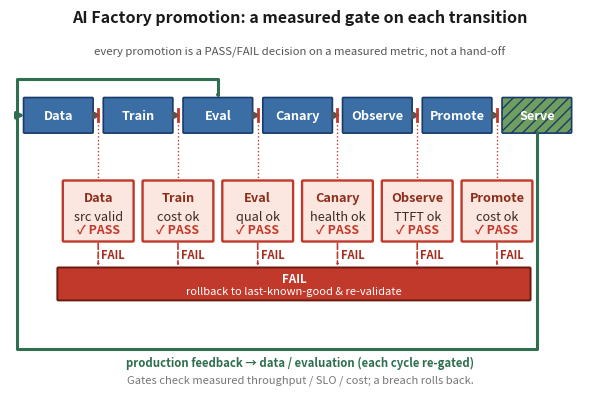

Python code for this plot: (Note: this script raises an exception after producing the figure.)
import matplotlib
matplotlib.use('Agg')
import matplotlib.pyplot as plt
from matplotlib.patches import FancyBboxPatch, FancyArrowPatch
from matplotlib.path import Path

# ---- fig-21-2101: AI Factory promotion pipeline, MEASUREMENT GATE emphasis ----
# The forward chain is Data->Train->Eval->Canary->Observe->Promote->Serve.
# The point of this figure is NOT to show another CI/CD box-and-arrow chain:
# every stage is fronted by a MEASUREMENT GATE -- a pass/fail decision on a
# measured metric (throughput, SLO, cost, quality).  A gate that FAILs pulls
# the candidate back to rollback / last-known-good (red dashed branch).  The
# green arrow is the normal production feedback loop back to data + evaluation.
# 2026-09 review: the gate boxes carried three small text lines and read as
# visual texture.  Each gate is now a SHORT one-line criterion at a larger
# size (details live in the caption/body), and PASS is a compact badge.

fig, ax = plt.subplots(figsize=(6.1, 4.1))
fig._hermes_print_sized = True   # authored at 6.1in; regen must not re-boost/reflow
ax.set_xlim(0, 24); ax.set_ylim(0, 13.4); ax.axis('off')

ax.set_title('AI Factory promotion: a measured gate on each transition',
             fontsize=11.5, fontweight='bold', ha='center', color='#1a1a1a')
ax.text(12, 12.5, 'every promotion is a PASS/FAIL decision on a measured metric, not a hand-off',
        fontsize=8.2, ha='center', color='#555', style='italic')

# ---- stage row (blue) ----
stages  = ['Data', 'Train', 'Eval', 'Canary', 'Observe', 'Promote', 'Serve']
xs      = [0.6, 3.9, 7.2, 10.5, 13.8, 17.1, 20.4]
w, h, y = 2.8, 1.25, 9.6
for name, x in zip(stages, xs):
    if name == 'Serve':
        # R27 P2: the green Serve box collapsed to the same mid-gray as the blue
        # stage boxes in grayscale; a diagonal hatch makes it distinguishable.
        ax.add_patch(FancyBboxPatch((x, y), w, h, boxstyle='round,pad=0.04',
                                    fc='#6f9e5f', ec='#1a3a6b', lw=1.2, hatch='///'))
    else:
        ax.add_patch(FancyBboxPatch((x, y), w, h, boxstyle='round,pad=0.04', fc='#3a6ea5', ec='#1a3a6b', lw=1.2))
    ax.text(x + w/2, y + h/2, name, ha='center', va='center', fontsize=9.2, color='white', fontweight='bold')

# forward arrows along stage row
for x in xs[:-1]:
    ax.annotate('', xy=(x + w + 0.5, y + h/2), xytext=(x + w + 0.05, y + h/2),
                arrowprops=dict(arrowstyle='-|>', lw=1.7, color='#555'))

# ---- measurement gates align with the six actual transition seams ----
# One-line short criterion per gate, larger type; PASS badge below.
gates = [
    ('Data',    'src valid'),
    ('Train',   'cost ok'),
    ('Eval',    'qual ok'),
    ('Canary',  'health ok'),
    ('Observe', 'TTFT ok'),
    ('Promote', 'cost ok'),
]
gy, gw, gh = 5.55, 2.85, 2.2
seams = [(left + w + right) / 2 for left, right in zip(xs[:-1], xs[1:])]
for (stage, crit), seam in zip(gates, seams):
    x = seam - gw / 2
    ax.plot([seam, seam], [y + h/2 - 0.22, y + h/2 + 0.22],
            color='#c0392b', lw=2.0, zorder=4)
    ax.plot([seam, seam], [y + h/2 - 0.22, gy + gh],
            color='#c0392b', lw=1.0, ls=':', zorder=1)
    ax.add_patch(FancyBboxPatch((x, gy), gw, gh, boxstyle='round,pad=0.04',
                                fc='#fbe6e0', ec='#c0392b', lw=1.7, zorder=2))
    ax.text(x + gw/2, gy + gh - 0.58, stage, ha='center', va='center',
            fontsize=9.2, color='#8c2d1a', fontweight='bold', zorder=3)
    ax.text(x + gw/2, gy + gh - 1.30, crit, ha='center', va='center',
            fontsize=9.2, color='#3a2a24', zorder=3)
    ax.text(x + gw/2, gy + 0.42, '\u2713 PASS', ha='center', va='center',
            fontsize=8.8, color='#c0392b', fontweight='bold', zorder=3)

# ---- FAIL path: any gate that does not pass -> rollback / last-known-good ----
# Every gate's dashed failure drop lands on this common rollback node.
ax.add_patch(FancyBboxPatch((2.0, 3.35), 19.5, 1.15, boxstyle='round,pad=0.04',
                            fc='#c0392b', ec='#6d1a0e', lw=1.4))
ax.text(11.75, 4.14, 'FAIL', ha='center', va='center', fontsize=8.4, color='white', fontweight='bold')
ax.text(11.75, 3.68, 'rollback to last-known-good & re-validate', ha='center', va='center',
        fontsize=8.0, color='white')
# dashed links from the 6 GATED stages (xs[:6]; Serve is terminal, no gate) down to
# the FAIL node — any gate breach rolls back
for seam in seams:
    ax.add_patch(FancyArrowPatch((seam, gy), (seam, 4.5),
                 arrowstyle='-|>', lw=1.2, color='#c0392b', ls='--', zorder=1))
    ax.text(seam + 0.13, (gy + 4.5)/2, 'FAIL', ha='left', va='center',
            fontsize=8.0, color='#a32b20', fontweight='bold', zorder=3)

# ---- green production feedback loop: Serve -> data / evaluation (bottom, clear of gates) ----
# R27 P2: the old loop ended with a single arrowhead on the Data box, but the
# caption says "returns evidence to data/evaluation" — Eval was never pointed to.
# The loop now runs up the left side, across the top (above the stage boxes), and
# drops into Eval, with a short branch arrow into Data, so BOTH are targeted.
TOP_Y = 11.6   # above the stage boxes (top y+h=10.85), below the subtitle (12.5)
loopverts = [
    (xs[6] + w/2, y),                       # start: Serve bottom
    (xs[6] + w/2, 1.5), (0.3, 1.5),
    (0.3, TOP_Y), (xs[2] + w/2, TOP_Y), (xs[2] + w/2, y + h),  # up, across, down to Eval top
]
loopcodes = [Path.MOVETO] + [Path.LINETO]*5
ax.add_patch(FancyArrowPatch(path=Path(loopverts, loopcodes), arrowstyle='-|>',
                             lw=2.2, color='#2f6f4f', zorder=1))
# short branch arrow into the Data stage box (left edge)
ax.annotate('', xy=(xs[0], y + h/2), xytext=(0.3, y + h/2),
            arrowprops=dict(arrowstyle='-|>', lw=2.2, color='#2f6f4f',
                            shrinkA=0, shrinkB=0))
ax.text(12.0, 0.85, 'production feedback \u2192 data / evaluation (each cycle re-gated)',
        fontsize=8.2, ha='center', color='#2f6f4f', fontweight='bold')

ax.text(12.0, 0.25, 'Gates check measured throughput / SLO / cost; a breach rolls back.',
        fontsize=8.0, ha='center', color='#777')

plt.tight_layout()
plt.savefig('design/manuscript/chapter-21/figures/fig-21-2101.png', dpi=350)
import matplotlib as mpl
with mpl.rc_context({'pdf.fonttype': 42, 'ps.fonttype': 42}):
    plt.savefig('design/manuscript/chapter-21/figures/fig-21-2101.pdf')
plt.close()
print('wrote fig-21-2101')
